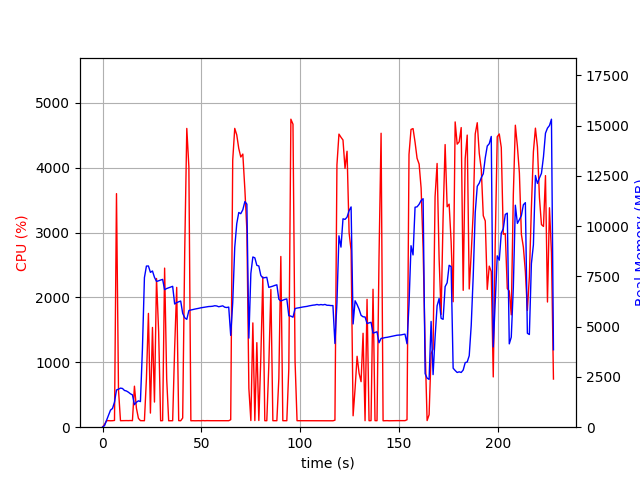

Source data for this figure (header and first rows):
elapsed_time, nproc, cpu, mem_real, mem_virtual
3.838539123535156e-05, 1, 0.0, 6.273, 3249
1.007, 1, 43.7, 79.41, 690.1
2.016, 1, 99.2, 341.4, 1894
3.024, 1, 101.2, 595.4, 3180
4.032, 1, 99.2, 849.4, 3180
5.04, 1, 100.2, 932.5, 2668
6.048, 1, 104.1, 1247, 6710
7.057, 1, 3599, 1853, 7446
8.068, 1, 577.8, 1891, 7513
9.076, 1, 100.2, 1944, 7617
10.08, 1, 101.2, 1927, 7617
11.09, 1, 101.1, 1829, 7617
12.1, 1, 102.1, 1801, 7617
13.11, 1, 101.2, 1740, 7617
14.12, 1, 103.0, 1661, 7617
15.13, 1, 100.9, 1610, 7617
16.14, 1, 632.0, 1121, 7761
17.15, 1, 292.0, 1242, 8441
18.16, 1, 136.4, 1312, 9475
19.17, 1, 100.9, 1274, 9475
20.18, 1, 100.8, 3899, 21007
21.2, 1, 99.9, 7441, 21007
22.21, 1, 747.2, 8018, 21101
23.22, 1, 1754, 8022, 21101
24.23, 1, 217.6, 7705, 21101
25.27, 1, 1537, 7772, 21101
26.28, 1, 387.5, 7459, 21101
27.31, 1, 2292, 7254, 21101
28.39, 1, 1472, 7284, 21101
29.4, 1, 99.1, 7323, 21101
30.41, 1, 101.3, 7355, 21101
31.41, 1, 2451, 6843, 21101
32.46, 1, 744.9, 6900, 21101
33.47, 1, 99.2, 6938, 21101
34.48, 1, 100.2, 6975, 21101
35.49, 1, 100.1, 7009, 21101
36.5, 1, 1221, 6129, 21101
37.53, 1, 2154, 6201, 21101
38.54, 1, 101.1, 6237, 21101
39.55, 1, 99.2, 6278, 21101
40.56, 1, 141.7, 5667, 21101
41.59, 1, 2705, 5444, 21101
42.64, 1, 4604, 5366, 21101
43.69, 1, 4013, 5807, 21192
44.7, 1, 99.1, 5831, 21192
45.71, 1, 100.3, 5853, 21192
46.72, 1, 99.2, 5877, 21192
47.73, 1, 100.2, 5894, 21192
48.73, 1, 100.2, 5916, 21192
49.74, 1, 99.2, 5940, 21192
50.75, 1, 102.1, 5956, 21192
51.76, 1, 99.2, 5968, 21192
52.77, 1, 101.2, 5987, 21192
53.77, 1, 100.2, 6005, 21192
54.78, 1, 100.2, 6009, 21192
55.79, 1, 100.3, 6020, 21192
56.8, 1, 100.1, 6044, 21192
57.81, 1, 101.2, 6032, 21192
58.81, 1, 101.2, 5993, 21192
59.82, 1, 100.2, 6015, 21192
... 166 more rows
